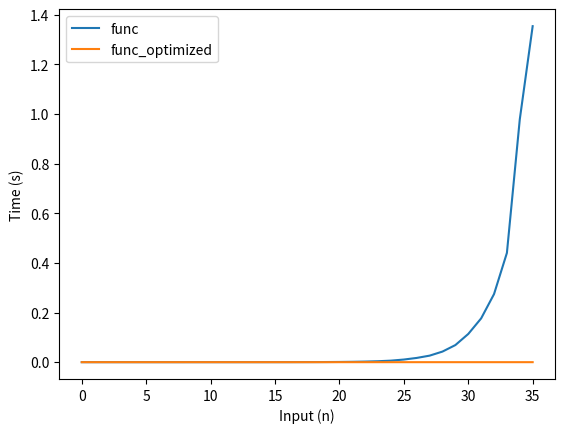

This chart was generated by the following Python code:
import time
import matplotlib.pyplot as plt

def func(n):
    if n == 0 or n == 1:
        return n
    else:
        return func(n-1) + func(n-2)

def func_optimized(n, memo={}):
    if n == 0 or n == 1:
        return n
    else:
        if n in memo:
            return memo[n]
        else:
            memo[n] = func_optimized(n-1) + func_optimized(n-2)
            return memo[n]

n_values = range(36)

Original_times = []
Optimized_times = []

for n in n_values:
    start = time.time()
    func(n)
    end = time.time()
    Original_times.append(end-start)

    start = time.time()
    func_optimized(n)
    end = time.time()
    Optimized_times.append(end-start)

plt.plot(n_values, Original_times)
plt.plot(n_values, Optimized_times)
plt.xlabel("Input (n)")
plt.ylabel("Time (s)")
plt.legend(["func","func_optimized"])
plt.show()
